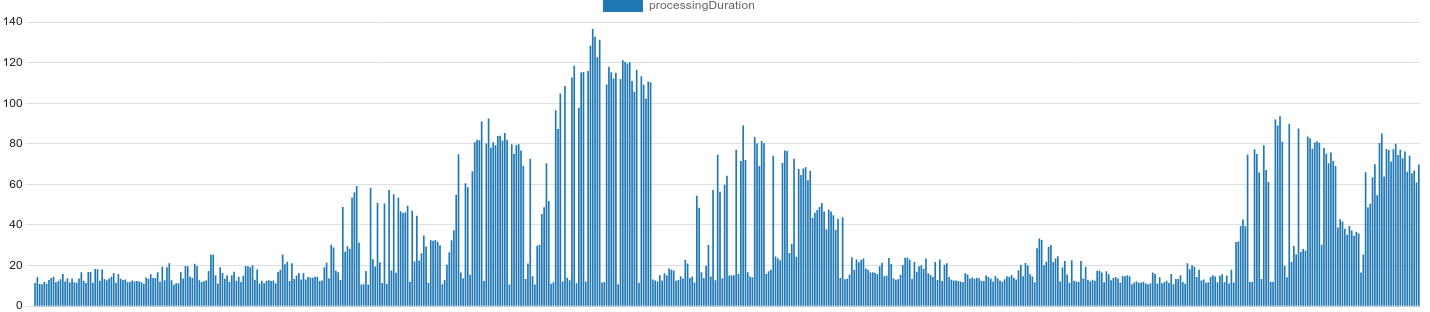

Source data for this figure (header and first rows):
id, createdAt, processingDuration, status, chunk_statuses
119443, 2023-07-31 02:00:01.246622, 11.45, LABELLING_FINISHED, {"0": {"dt": "2023-07-31T02:00:12.675544…
119444, 2023-07-31 02:00:02.195242, 14.31, LABELLING_FINISHED, {"0": {"dt": "2023-07-31T02:00:16.484238…
119445, 2023-07-31 02:00:03.19581, 10.95, LABELLING_FINISHED, {"0": {"dt": "2023-07-31T02:00:14.117656…
119446, 2023-07-31 02:00:04.19062, 10.77, LABELLING_FINISHED, {"0": {"dt": "2023-07-31T02:00:14.938514…
119447, 2023-07-31 02:00:05.198384, 11.98, LABELLING_FINISHED, {"0": {"dt": "2023-07-31T02:00:17.153969…
119448, 2023-07-31 02:00:07.188501, 11.11, LABELLING_FINISHED, {"0": {"dt": "2023-07-31T02:00:18.255792…
119451, 2023-07-31 02:00:08.202344, 12.87, LABELLING_FINISHED, {"0": {"dt": "2023-07-31T02:00:21.042507…
119452, 2023-07-31 02:00:09.188114, 13.83, LABELLING_FINISHED, {"0": {"dt": "2023-07-31T02:00:22.996403…
119453, 2023-07-31 02:00:10.207317, 14.49, LABELLING_FINISHED, {"0": {"dt": "2023-07-31T02:00:24.663447…
119454, 2023-07-31 02:00:11.192419, 11.78, LABELLING_FINISHED, {"0": {"dt": "2023-07-31T02:00:22.952749…
119455, 2023-07-31 02:00:12.198379, 12.29, LABELLING_FINISHED, {"0": {"dt": "2023-07-31T02:00:24.443292…
119456, 2023-07-31 02:00:13.196613, 13.29, LABELLING_FINISHED, {"0": {"dt": "2023-07-31T02:00:26.457103…
119457, 2023-07-31 02:00:14.186688, 15.81, LABELLING_FINISHED, {"0": {"dt": "2023-07-31T02:00:29.978904…
119458, 2023-07-31 02:00:15.192767, 12.14, LABELLING_FINISHED, {"0": {"dt": "2023-07-31T02:00:27.305986…
119459, 2023-07-31 02:00:16.189979, 13.73, LABELLING_FINISHED, {"0": {"dt": "2023-07-31T02:00:29.888757…
119460, 2023-07-31 02:00:17.196679, 11.67, LABELLING_FINISHED, {"0": {"dt": "2023-07-31T02:00:28.835985…
119461, 2023-07-31 02:00:18.187203, 13.65, LABELLING_FINISHED, {"0": {"dt": "2023-07-31T02:00:31.809716…
119462, 2023-07-31 02:00:19.196868, 11.72, LABELLING_FINISHED, {"0": {"dt": "2023-07-31T02:00:30.874927…
119463, 2023-07-31 02:00:20.192264, 11.51, LABELLING_FINISHED, {"0": {"dt": "2023-07-31T02:00:31.682142…
119464, 2023-07-31 02:00:21.198874, 13.65, LABELLING_FINISHED, {"0": {"dt": "2023-07-31T02:00:34.826897…
119465, 2023-07-31 02:00:22.199245, 16.68, LABELLING_FINISHED, {"0": {"dt": "2023-07-31T02:00:38.857282…
119466, 2023-07-31 02:00:23.188148, 12.48, LABELLING_FINISHED, {"0": {"dt": "2023-07-31T02:00:35.633373…
119467, 2023-07-31 02:00:24.190433, 11.59, LABELLING_FINISHED, {"0": {"dt": "2023-07-31T02:00:35.758046…
119468, 2023-07-31 02:00:25.192126, 16.78, LABELLING_FINISHED, {"0": {"dt": "2023-07-31T02:00:41.934382…
119469, 2023-07-31 02:00:26.198731, 16.84, LABELLING_FINISHED, {"0": {"dt": "2023-07-31T02:00:43.011661…
119470, 2023-07-31 02:00:27.18686, 11.53, LABELLING_FINISHED, {"0": {"dt": "2023-07-31T02:00:38.693064…
119471, 2023-07-31 02:00:28.197211, 18.25, LABELLING_FINISHED, {"0": {"dt": "2023-07-31T02:00:46.420123…
119472, 2023-07-31 02:00:29.198636, 18.2, LABELLING_FINISHED, {"0": {"dt": "2023-07-31T02:00:47.364298…
119473, 2023-07-31 02:00:30.184109, 12.55, LABELLING_FINISHED, {"0": {"dt": "2023-07-31T02:00:42.712128…
119474, 2023-07-31 02:00:31.188603, 18.09, LABELLING_FINISHED, {"0": {"dt": "2023-07-31T02:00:49.254360…
119475, 2023-07-31 02:00:32.201933, 13.33, LABELLING_FINISHED, {"0": {"dt": "2023-07-31T02:00:45.509931…
119476, 2023-07-31 02:00:33.20137, 12.82, LABELLING_FINISHED, {"0": {"dt": "2023-07-31T02:00:45.981137…
119477, 2023-07-31 02:00:34.190177, 13.64, LABELLING_FINISHED, {"0": {"dt": "2023-07-31T02:00:47.797979…
119478, 2023-07-31 02:00:35.193593, 14.47, LABELLING_FINISHED, {"0": {"dt": "2023-07-31T02:00:49.629265…
119479, 2023-07-31 02:00:36.197626, 16.38, LABELLING_FINISHED, {"0": {"dt": "2023-07-31T02:00:52.518804…
119480, 2023-07-31 02:00:37.197956, 11.55, LABELLING_FINISHED, {"0": {"dt": "2023-07-31T02:00:48.728215…
119481, 2023-07-31 02:00:38.197628, 15.8, LABELLING_FINISHED, {"0": {"dt": "2023-07-31T02:00:53.969285…
119482, 2023-07-31 02:00:39.196322, 13.47, LABELLING_FINISHED, {"0": {"dt": "2023-07-31T02:00:52.614321…
119483, 2023-07-31 02:00:40.194524, 12.91, LABELLING_FINISHED, {"0": {"dt": "2023-07-31T02:00:53.084736…
119484, 2023-07-31 02:00:41.195023, 13.12, LABELLING_FINISHED, {"0": {"dt": "2023-07-31T02:00:54.284780…
119485, 2023-07-31 02:00:42.194354, 11.95, LABELLING_FINISHED, {"0": {"dt": "2023-07-31T02:00:54.112670…
119486, 2023-07-31 02:00:43.18958, 11.86, LABELLING_FINISHED, {"0": {"dt": "2023-07-31T02:00:55.021021…
119487, 2023-07-31 02:00:44.197314, 12.69, LABELLING_FINISHED, {"0": {"dt": "2023-07-31T02:00:56.858843…
119488, 2023-07-31 02:00:45.192686, 12.1, LABELLING_FINISHED, {"0": {"dt": "2023-07-31T02:00:57.273075…
119489, 2023-07-31 02:00:46.203076, 12.36, LABELLING_FINISHED, {"0": {"dt": "2023-07-31T02:00:58.532589…
119490, 2023-07-31 02:00:47.201615, 12.16, LABELLING_FINISHED, {"0": {"dt": "2023-07-31T02:00:59.333348…
119491, 2023-07-31 02:00:48.194546, 11.72, LABELLING_FINISHED, {"0": {"dt": "2023-07-31T02:00:59.892934…
119492, 2023-07-31 02:00:49.187764, 11.05, LABELLING_FINISHED, {"0": {"dt": "2023-07-31T02:01:00.216486…
119493, 2023-07-31 02:00:50.193058, 14.15, LABELLING_FINISHED, {"0": {"dt": "2023-07-31T02:01:04.318045…
119494, 2023-07-31 02:00:51.193415, 13.46, LABELLING_FINISHED, {"0": {"dt": "2023-07-31T02:01:04.628351…
119495, 2023-07-31 02:00:52.202665, 15.75, LABELLING_FINISHED, {"0": {"dt": "2023-07-31T02:01:07.919942…
119496, 2023-07-31 02:00:53.187327, 13.87, LABELLING_FINISHED, {"0": {"dt": "2023-07-31T02:01:07.029858…
119497, 2023-07-31 02:00:54.188736, 13.82, LABELLING_FINISHED, {"0": {"dt": "2023-07-31T02:01:07.983128…
119498, 2023-07-31 02:00:55.185761, 16.76, LABELLING_FINISHED, {"0": {"dt": "2023-07-31T02:01:11.925407…
119499, 2023-07-31 02:00:56.206297, 12, LABELLING_FINISHED, {"0": {"dt": "2023-07-31T02:01:08.180365…
119500, 2023-07-31 02:00:57.195624, 19.47, LABELLING_FINISHED, {"0": {"dt": "2023-07-31T02:01:16.531933…
119501, 2023-07-31 02:00:58.19862, 12.81, LABELLING_FINISHED, {"0": {"dt": "2023-07-31T02:01:10.983704…
119502, 2023-07-31 02:00:59.197072, 19.13, LABELLING_FINISHED, {"0": {"dt": "2023-07-31T02:01:18.184715…
119503, 2023-07-31 02:01:00.187028, 21.21, LABELLING_FINISHED, {"0": {"dt": "2023-07-31T02:01:21.358508…
119504, 2023-07-31 02:01:01.192193, 12.76, LABELLING_FINISHED, {"0": {"dt": "2023-07-31T02:01:13.911223…
... 539 more rows
